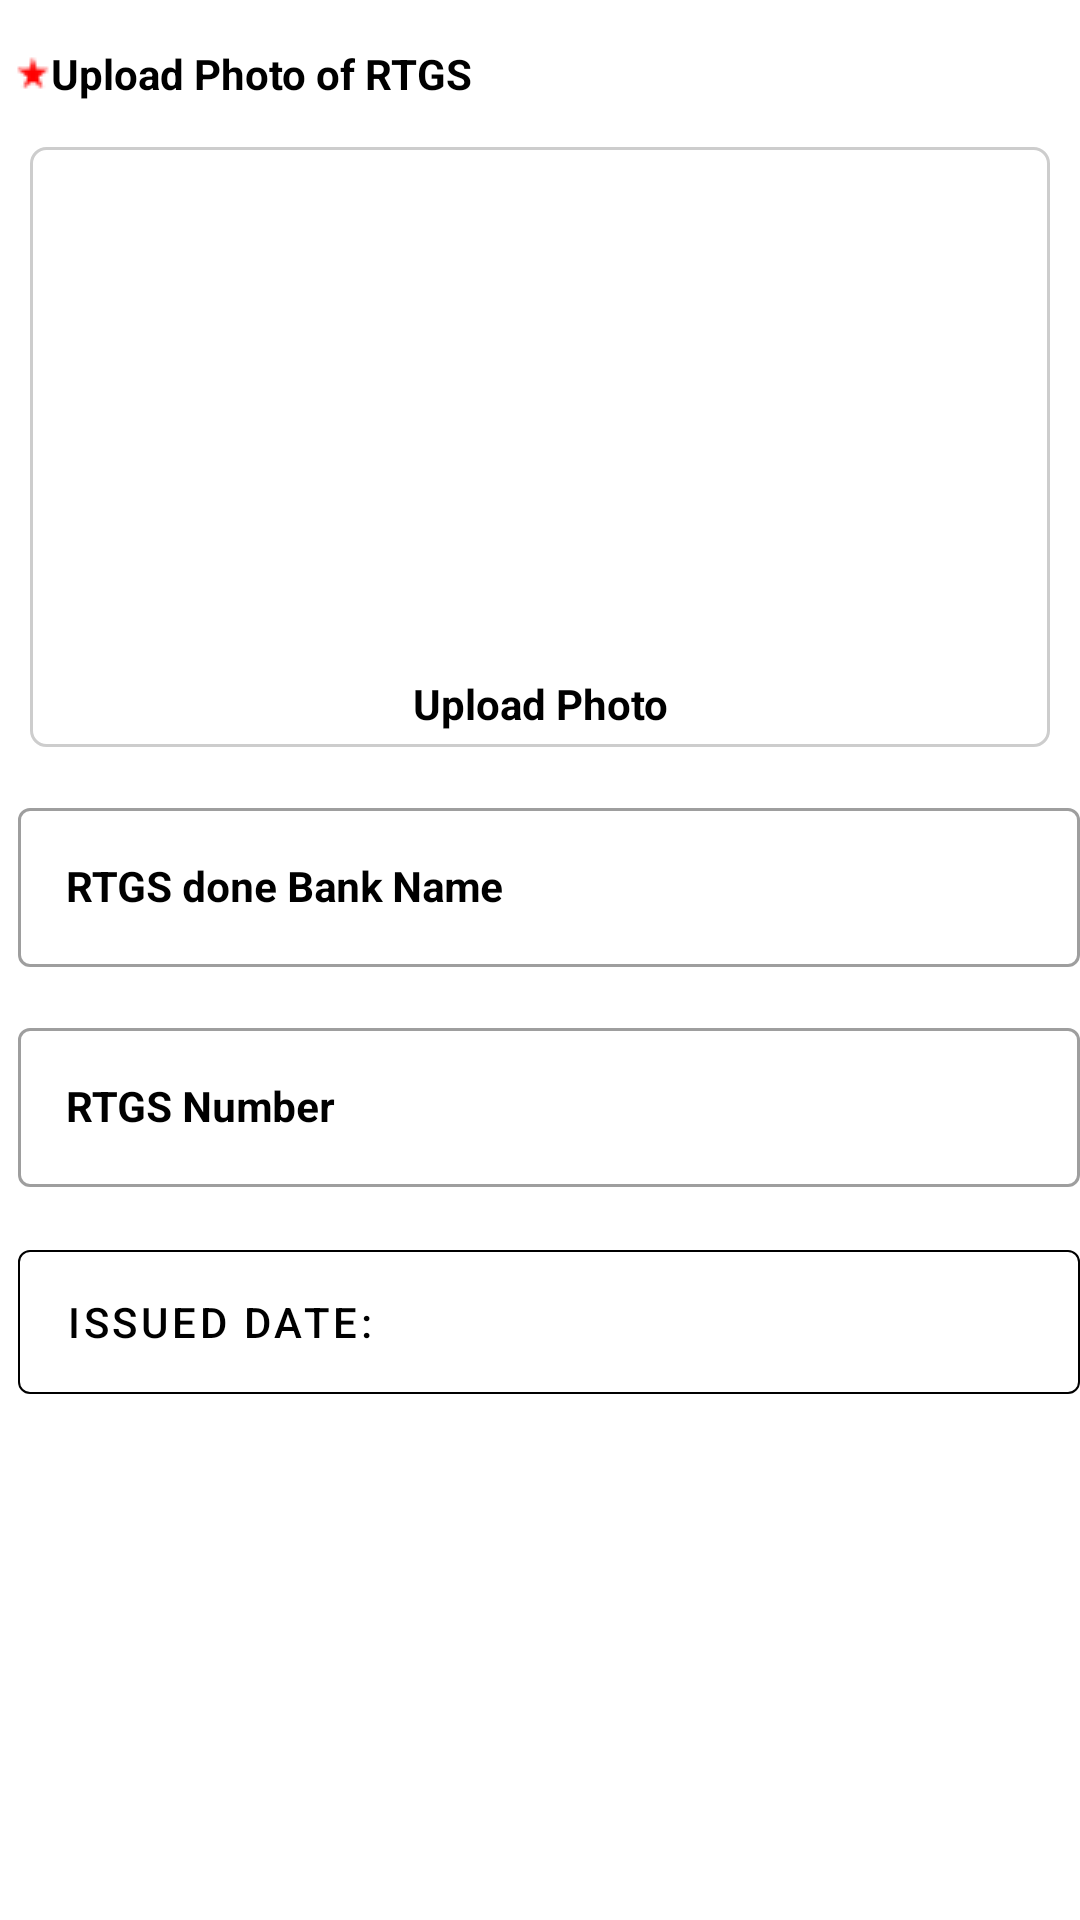

Layout XML and referenced resources for this Android screen:
<!-- AndroidManifest.xml: application theme Theme.LSA -->
<!-- res/layout/rtgs_payment.xml -->
<?xml version="1.0" encoding="utf-8"?>
<LinearLayout xmlns:android="http://schemas.android.com/apk/res/android"
    xmlns:app="http://schemas.android.com/apk/res-auto"
    android:id="@+id/hide_rtgs_payment_linear"
    android:layout_width="match_parent"
    android:layout_height="wrap_content"
    android:orientation="vertical">

    <TextView
        android:id="@+id/upload_payment_rtgs_entry_txt"
        android:layout_width="match_parent"
        android:layout_height="wrap_content"
        android:layout_marginTop="10dp"
        android:drawableLeft="@drawable/red_star_12x12"
        android:gravity="center|left"
        android:paddingLeft="5dp"
        android:paddingTop="5dp"
        android:paddingRight="15dp"
        android:paddingBottom="5dp"
        android:text="@string/rtgs_photo_upload"
        android:textColor="@android:color/black"
        android:textSize="14sp"
        android:textStyle="bold"
        android:visibility="visible" />

    <FrameLayout
        android:layout_width="match_parent"
        android:layout_height="200dp"
        android:layout_margin="10dp">

        <ImageView
            android:id="@+id/upload_rtgs_payment_entry_img_view"
            android:layout_width="match_parent"
            android:layout_height="match_parent"
            android:layout_gravity="center"
            android:layout_margin="0dp"
            android:background="@drawable/bg_border" />

        <LinearLayout
            android:id="@+id/hide_ln_lay_rtgs_photo"
            android:layout_width="match_parent"
            android:layout_height="wrap_content"
            android:layout_gravity="center|bottom"
            android:layout_marginBottom="5dp"
            android:orientation="vertical">

            <ImageButton
                android:id="@+id/upload_camera_image_rtgs_button"
                android:layout_width="50dp"
                android:layout_height="50dp"
                android:layout_gravity="center|bottom"
                android:background="@drawable/ic_baseline_photo_camera_24"
                android:backgroundTint="@color/lsa_btn_bg"
                android:text="Upload Photo" />

            <TextView
                android:layout_width="match_parent"
                android:layout_height="wrap_content"
                android:gravity="center"
                android:text="Upload Photo"
                android:textColor="@android:color/black"
                android:textStyle="bold" />
        </LinearLayout>


    </FrameLayout>

    <com.google.android.material.textfield.TextInputLayout
        style="@style/Widget.MaterialComponents.TextInputLayout.OutlinedBox"
        android:layout_width="match_parent"
        android:layout_height="wrap_content"
        android:layout_marginStart="6dp"
        android:layout_marginTop="5dp"
        android:layout_marginEnd="0dp"
        android:hint="@string/bank_name_rtgs"
        android:textColorHint="@android:color/black"
        app:hintTextAppearance="@style/MyHintStyle">

        <com.google.android.material.textfield.TextInputEditText
            android:id="@+id/payment_rtgs_bank_name_entry_edt"
            android:layout_width="match_parent"
            android:layout_height="wrap_content"
            android:text=""
            android:textAppearance="@android:style/TextAppearance.DeviceDefault.Small"
            android:textColor="@android:color/black"
            android:textStyle="bold" />
    </com.google.android.material.textfield.TextInputLayout>

    <com.google.android.material.textfield.TextInputLayout
        style="@style/Widget.MaterialComponents.TextInputLayout.OutlinedBox"
        android:layout_width="match_parent"
        android:layout_height="wrap_content"
        android:layout_marginStart="6dp"
        android:layout_marginTop="15dp"
        android:layout_marginEnd="0dp"
        android:hint="@string/rtgs_no"
        android:textColorHint="@android:color/black"
        app:hintTextAppearance="@style/MyHintStyle">

        <com.google.android.material.textfield.TextInputEditText
            android:id="@+id/rtgs_number_edt"
            android:layout_width="match_parent"
            android:layout_height="wrap_content"
            android:text=""
            android:textAppearance="@android:style/TextAppearance.DeviceDefault.Small"
            android:textColor="@android:color/black"
            android:textStyle="bold" />
    </com.google.android.material.textfield.TextInputLayout>























    <com.google.android.material.button.MaterialButton
        android:id="@+id/rtgs_date_btn"
        android:layout_marginStart="6dp"
        android:layout_marginTop="15dp"
        android:layout_marginEnd="0dp"
        android:layout_marginBottom="25dp"
        style="@style/Widget.MaterialComponents.Button.OutlinedButton"
        android:layout_width="match_parent"
        android:layout_height="60dp"
        android:backgroundTint="@android:color/transparent"
        android:textColor="@color/black"
        android:text="Issued Date: "
        android:gravity="start|center_vertical"
        app:strokeColor="@color/black"
        app:strokeWidth="0.5dp"/>

</LinearLayout>
<!-- resources referenced by this layout -->
<resources>
  <color name="black">#FF000000</color>
  <color name="lsa_btn_bg">#C40F08</color>
  <!-- drawable bg_border (drawable) -->
  <?xml version="1.0" encoding="utf-8"?>
  <shape xmlns:android="http://schemas.android.com/apk/res/android"
      android:shape="rectangle">
      <solid android:color="@android:color/white"/>
      <stroke
          android:width="1dp"
          android:color="@color/lsa_grey_views_border" />
      <corners android:radius="5dp" />
      
  </shape>
  <!-- drawable red_star_12x12: png bitmap (drawable, 222 bytes) -->
  <string name="bank_name_rtgs">RTGS done Bank Name</string>
  <string name="issued_date">Issued date(DD-MM-YYYY)</string>
  <string name="rtgs_no">RTGS Number</string>
  <string name="rtgs_photo_upload">Upload Photo of RTGS</string>
  <style name="MyHintStyle" parent="@android:style/TextAppearance">
          <item name="android:textColor">@android:color/black</item>
          <item name="android:textSize">12sp</item>
      </style>
  <style name="Theme.LSA" parent="Theme.MaterialComponents.DayNight.DarkActionBar">
          
          <item name="colorPrimary">@color/colorPrimary</item>
          <item name="colorPrimaryVariant">@color/colorPrimary</item>
          <item name="colorOnPrimary">@color/white</item>
          
          <item name="colorSecondary">@color/teal_200</item>
          <item name="colorSecondaryVariant">@color/teal_700</item>
          <item name="colorOnSecondary">@color/black</item>
          
          <item name="android:statusBarColor" tools:targetApi="l">?attr/colorPrimaryVariant</item>
          
          <item name="windowActionBar">false</item>
          <item name="windowNoTitle">true</item>
          <item name="drawerArrowStyle">@style/DrawerIconStyle</item>
      </style>
  <color name="lsa_grey_views_border">#CDCDCD</color>
  <color name="colorPrimary">#E21F27</color>
  <color name="white">#FFFFFFFF</color>
  <color name="teal_200">#FF03DAC5</color>
  <color name="teal_700">#FF018786</color>
  <style name="DrawerIconStyle" parent="Widget.AppCompat.DrawerArrowToggle">
          <item name="color">@android:color/white</item>
      </style>
</resources>
